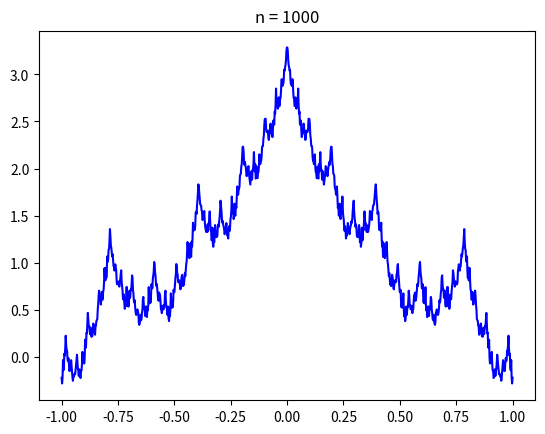

Source code (Python):
import matplotlib.pyplot as plt
import numpy as np

# sum_{n=0}^{N} 2^{-an} e^{i 2^n x},  0<a<1
N, a  = 1000, 0.5


X = np.linspace(-1,1,1000) 
Y = 0
for n in range(0,N):
    c1 = 2**(-a*n)
    Y += c1 * np.exp( 1j * (2**n) * X )

plt.plot(X,Y,'b')
plt.title("n = {}".format(N) )

plt.show()
